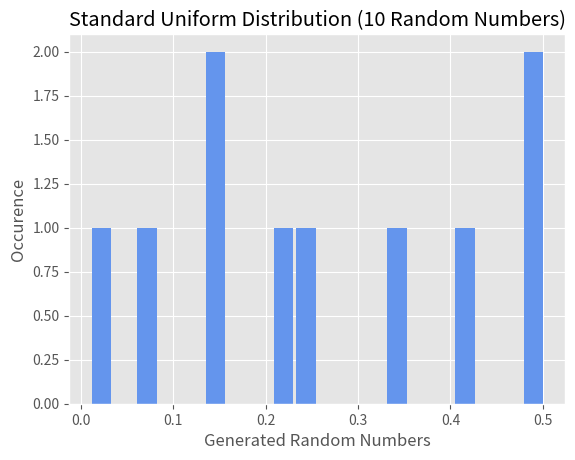

This chart was generated by the following Python code: (Note: this script raises an exception after producing the figure.)
#
#   PROJECT : Random Number Generation with Various Distributions
# 
#   FILENAME : main.py
# 
#   DESCRIPTION :
#       Generating random numbers from different probability distributions and
#       calculating their various statistics (means, variance, and standard deviation).
# 
#   FUNCTIONS :
#       standard_random_number_generation()
#       exponential_random_number_generation()
#       poisson_random_number_generation()
#       histogram()
#       mean()
#       variance()
#       stdev()
#       display_information()
#       main()
# 
#   NOTES :
#       Can't use terminal to display histograms. Need to use a plotting library.
# 
# [redacted]
#
#   CHANGES :
#       - Previously tried to implement a histogram through terminal outputs, but quickly ran 
#       into formatting issues.
# 
#   VERSION     DATE        WHO             DETAILS
#   0.0.1a      2022.09.19  Noah            Creation of project.
#   0.0.1b      2022.09.21  Noah            Proper implementation of histograms.
#


from numpy import random as r
import numpy as np
import matplotlib.pyplot as plt


# Setting the number of bins for histrogram.
NBINS = 20

# Setting a seed of 9 to generate random numbers.
# (Random numbers won't be random, because of the static seed).
r.seed(9)


def standard_random_number_generation(size):
    # Generating a list of random numbers.
    # Following the standard uniform distribution.
    return r.uniform(size=size)


def exponential_random_number_generation(size):
    scale = 9
    # Generating a list of random numbers.
    # Following the standard uniform distribution.
    return r.exponential(scale=scale, size=size)


def poisson_random_number_generation(size):
    lam = 9
    # Generating a list of random numbers.
    # Following the standard uniform distribution.
    return r.poisson(lam=lam, size=size)


def histogram(data, data_label, nbins=NBINS):
    # Create a histogram with the data provided.
    plt.clf()
    plt.style.use('ggplot')
    plt.hist(data, nbins, rwidth=0.85, color='cornflowerblue')
    plt.title(data_label)
    plt.xlabel('Generated Random Numbers')
    plt.ylabel('Occurence')
    plt.savefig('histograms/' + data_label + '.svg')


def mean(data):
    # Calculate the mean for the list of numbers.
    return np.mean(data)


def variance(data):
    # Calculate the variance for the list of numbers.
    return np.var(data)


def stdev(data):
    # Calculate the standard deviation for the list of numbers.
    return np.std(data)


def display_information(data, data_label):
    print(data_label + '\n\n')

    print('Histogram (See figure)' + '\n')
    histogram(data, data_label, NBINS)
    
    print('Mean' + '\n------------------')
    print(str(mean(data)) + '\n')

    print('Variance' + '\n' + '------------------')
    print(str(variance(data)) + '\n')

    print('Standard Deviation' + '\n' + '------------------')
    print(str(stdev(data)) + '\n\n')


def main():
    # Standard Uniform Distribution
    size = 10
    distribution_type = 'Standard Uniform'
    while size <=100000:
        data_label = distribution_type + ' Distribution (' + str(size) +' Random Numbers)'
        display_information(standard_random_number_generation(size), data_label)
        size *= 10

    # Exponential Distribution
    size = 10
    distribution_type = 'Exponential'
    while size <= 100000:
        data_label = distribution_type + ' Distribution (' + str(size) +' Random Numbers)'
        display_information(exponential_random_number_generation(size), data_label)
        size *= 10

    # Poisson Distribution
    size = 10
    distribution_type = 'Poisson'
    while size <= 100000:
        data_label = distribution_type + ' Distribution (' + str(size) +' Random Numbers)'
        display_information(poisson_random_number_generation(size), data_label)
        size *= 10


# Running our code.
if __name__ == "__main__":
    main()